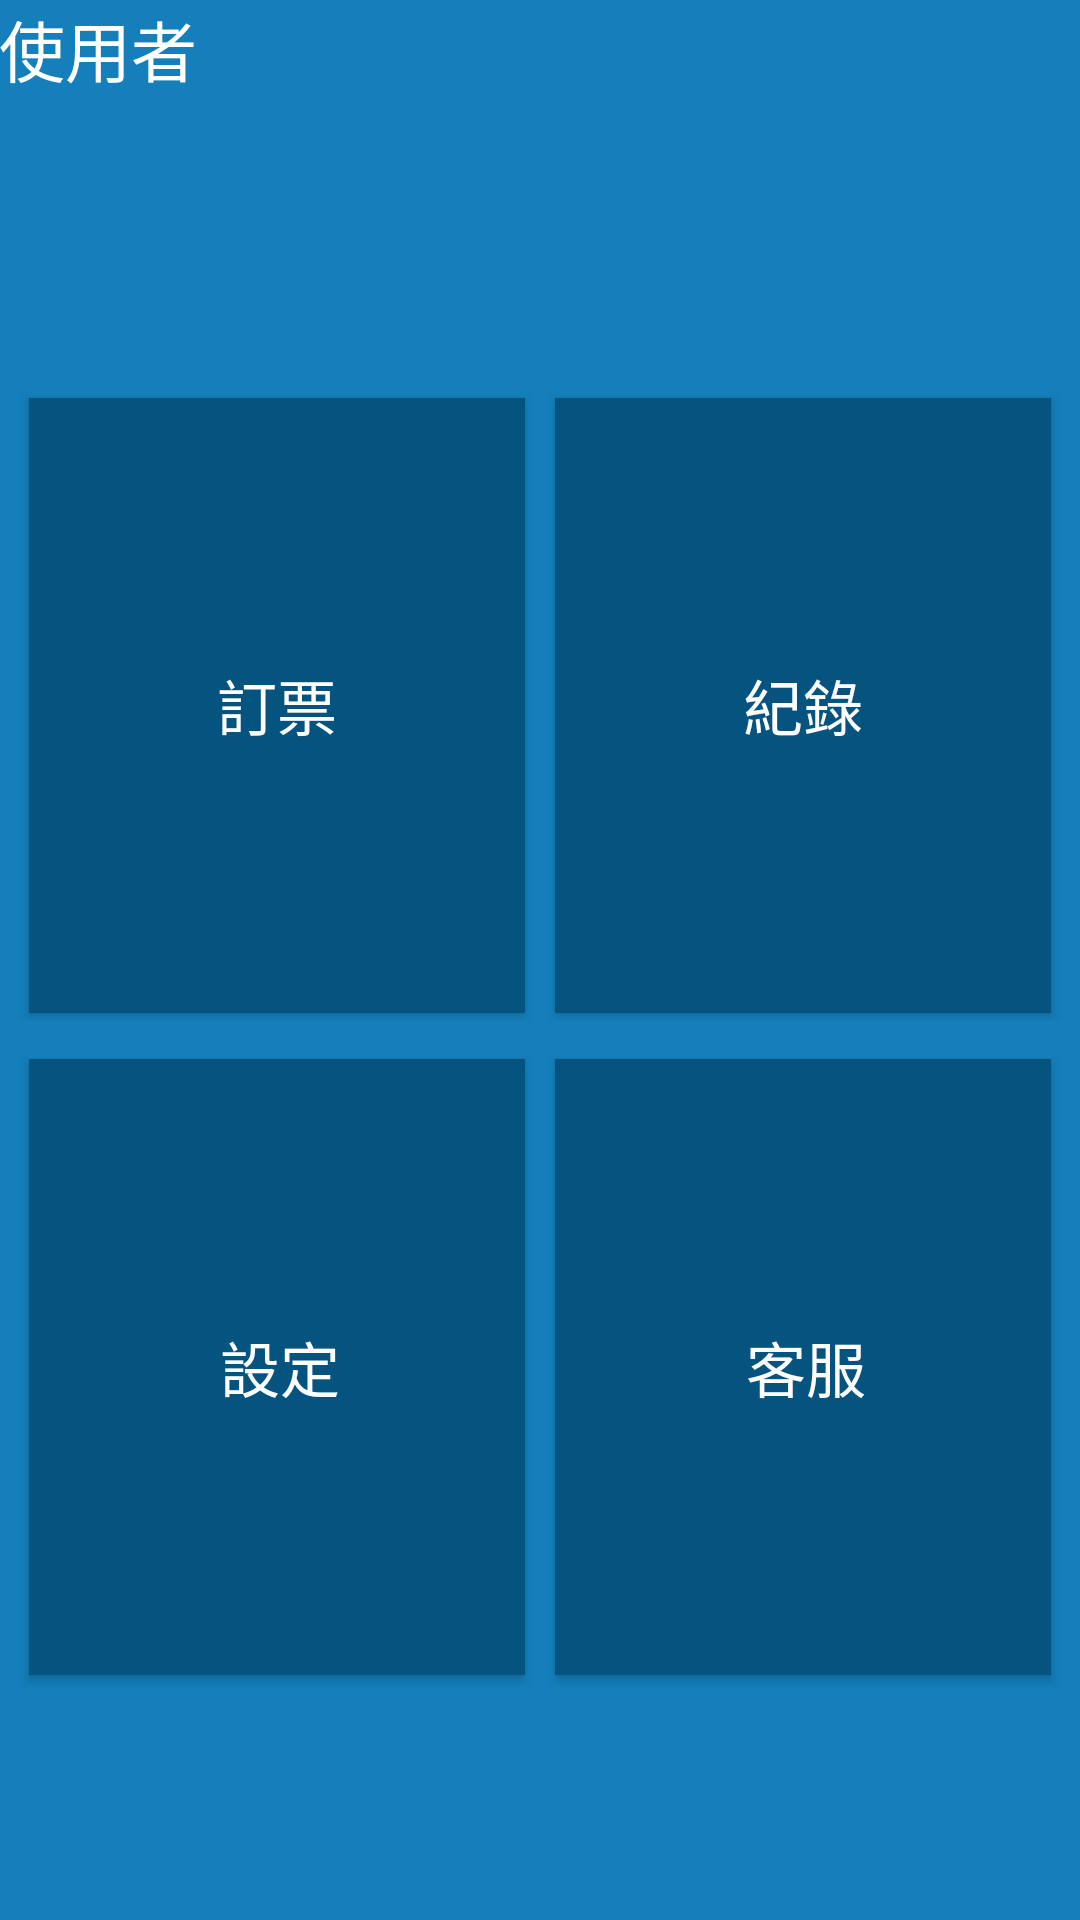

Android layout source for this screen:
<!-- AndroidManifest.xml: application theme AppTheme -->
<!-- res/layout/activity_profile.xml -->
<?xml version="1.0" encoding="utf-8"?>
<LinearLayout xmlns:android="http://schemas.android.com/apk/res/android"
    xmlns:app="http://schemas.android.com/apk/res-auto"
    xmlns:tools="http://schemas.android.com/tools"
    android:layout_width="match_parent"
    android:orientation="vertical"
    android:background="@color/colorBackground"
    android:layout_height="match_parent"
    android:paddingLeft="@dimen/activity_horizontal_margin"
    android:paddingRight="@dimen/activity_horizontal_margin"
    android:paddingTop="@dimen/activity_vertical_margin"
    android:paddingBottom="@dimen/activity_vertical_margin"
    tools:context="php.movie.booking.ProfileActivity"
    android:weightSum="1">


    <TextView
        android:layout_width="match_parent"
        android:layout_height="wrap_content"
        android:textAppearance="?android:attr/textAppearanceLarge"
        android:text="使用者"
        android:id="@+id/Person"
        android:textColor="@color/colorAccent"
        android:layout_weight="0.19" />

    <LinearLayout
        android:orientation="horizontal"
        android:layout_width="match_parent"
        android:layout_height="wrap_content"
        android:layout_weight="0.33"
        android:padding="5dp">

        <Button
            android:text="訂票"
            android:layout_width="wrap_content"
            android:layout_height="match_parent"
            android:background="@color/colorPrimary"
            android:textColor="@color/colorAccent"
            android:id="@+id/buttonTicket"
            android:layout_weight="1"
            android:padding="5dp"
            android:paddingBottom="5dp"
            android:paddingLeft="5dp"
            android:paddingRight="5dp"
            android:paddingTop="5dp"
            android:layout_marginBottom="2.5dp"
            android:layout_marginLeft="5dp"
            android:layout_marginRight="5dp"
            android:layout_marginTop="5dp"
            android:textSize="20sp"
            android:onClick="ticket" />

        <Button
            android:text="紀錄"
            android:layout_width="wrap_content"
            android:layout_height="match_parent"
            android:background="@color/colorPrimary"
            android:textColor="@color/colorAccent"
            android:id="@+id/buttonRecord"
            android:layout_weight="1"
            android:layout_marginBottom="2.5dp"
            android:layout_marginLeft="5dp"
            android:layout_marginRight="5dp"
            android:layout_marginTop="5dp"
            android:textSize="20sp"
            android:onClick="record" />

    </LinearLayout>

    <LinearLayout
        android:orientation="horizontal"
        android:layout_width="match_parent"
        android:layout_height="wrap_content"
        android:gravity="bottom"
        android:layout_weight="0.33"
        android:padding="5dp"
        android:paddingRight="5dp"
        android:paddingBottom="5dp"
        android:paddingLeft="5dp"
        android:paddingTop="5dp">

        <Button
            android:text="設定"
            android:layout_width="match_parent"
            android:layout_height="match_parent"
            android:background="@color/colorPrimary"
            android:textColor="@color/colorAccent"
            android:id="@+id/buttonSet"
            android:layout_weight="1"
            android:paddingBottom="5dp"
            android:paddingLeft="5dp"
            android:paddingRight="2.5dp"
            android:paddingTop="5dp"
            android:layout_marginTop="2.5sp"
            android:layout_marginBottom="5dp"
            android:layout_marginLeft="5dp"
            android:layout_marginRight="5dp"
            android:textSize="20sp"
            android:onClick="personalize" />

        <Button
            android:text="客服"
            android:layout_width="match_parent"
            android:layout_height="match_parent"
            android:background="@color/colorPrimary"
            android:textColor="@color/colorAccent"
            android:id="@+id/buttonCall"
            android:layout_weight="1"
            android:paddingBottom="5dp"
            android:paddingLeft="5dp"
            android:paddingRight="2.5dp"
            android:paddingTop="5dp"
            android:layout_marginTop="2.5sp"
            android:layout_marginBottom="5dp"
            android:layout_marginLeft="5dp"
            android:layout_marginRight="5dp"
            android:textSize="20sp"
            android:onClick="call" />
    </LinearLayout>

</LinearLayout>
<!-- resources referenced by this layout -->
<resources>
  <color name="colorAccent">#ffffff</color>
  <color name="colorBackground">#147fbb</color>
  <color name="colorPrimary">#04547f</color>
  <style name="AppTheme" parent="Theme.AppCompat.Light.DarkActionBar">
          
          <item name="colorPrimary">@color/colorPrimary</item>
          <item name="colorPrimaryDark">@color/colorPrimaryDark</item>
          <item name="colorAccent">@color/colorAccent</item>
  
  
      </style>
  <color name="colorPrimaryDark">#033b5a</color>
</resources>
